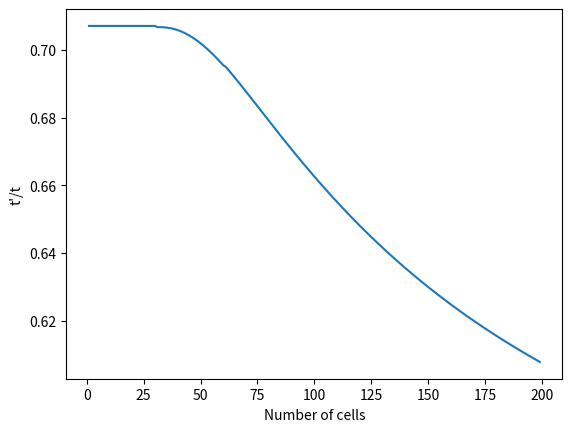

Python code for this plot:
import math
import matplotlib.pyplot as plt
import numpy as np

vmax=3.1
aa=0.8
ad=0.8
nx=200
lx=0.4

if ad<=0:
    ad=ad
else:
    ad=-ad

alpha=1/aa-1/ad

xlim=vmax*vmax*alpha/2
nlimx=math.floor(xlim/lx)

axx=[]
axy=[]

for i in range(1,nx, 1):

    if i*lx>=xlim:
        tavgx = vmax / 4 * alpha * (3 - nlimx / 3 / i) + (i * lx) / 2 / vmax * (1 - nlimx / i)
    else:
        tavgx = 2/3*math.sqrt(2*i*lx*alpha)

    if i*lx/2>=xlim:
        tavgxh = vmax / 4 * alpha * (3 - nlimx / 3 / i*2) + (i * lx/2) / 2 / vmax * (1 - nlimx / i*2)
    else:
        tavgxh = 2/3*math.sqrt(2*i*lx*alpha/2)

    rep=tavgxh/tavgx
    axx.append(i)
    axy.append(rep)


plt.plot(axx, axy)
plt.xlabel('Number of cells')
plt.ylabel('t\'/t')
plt.show()